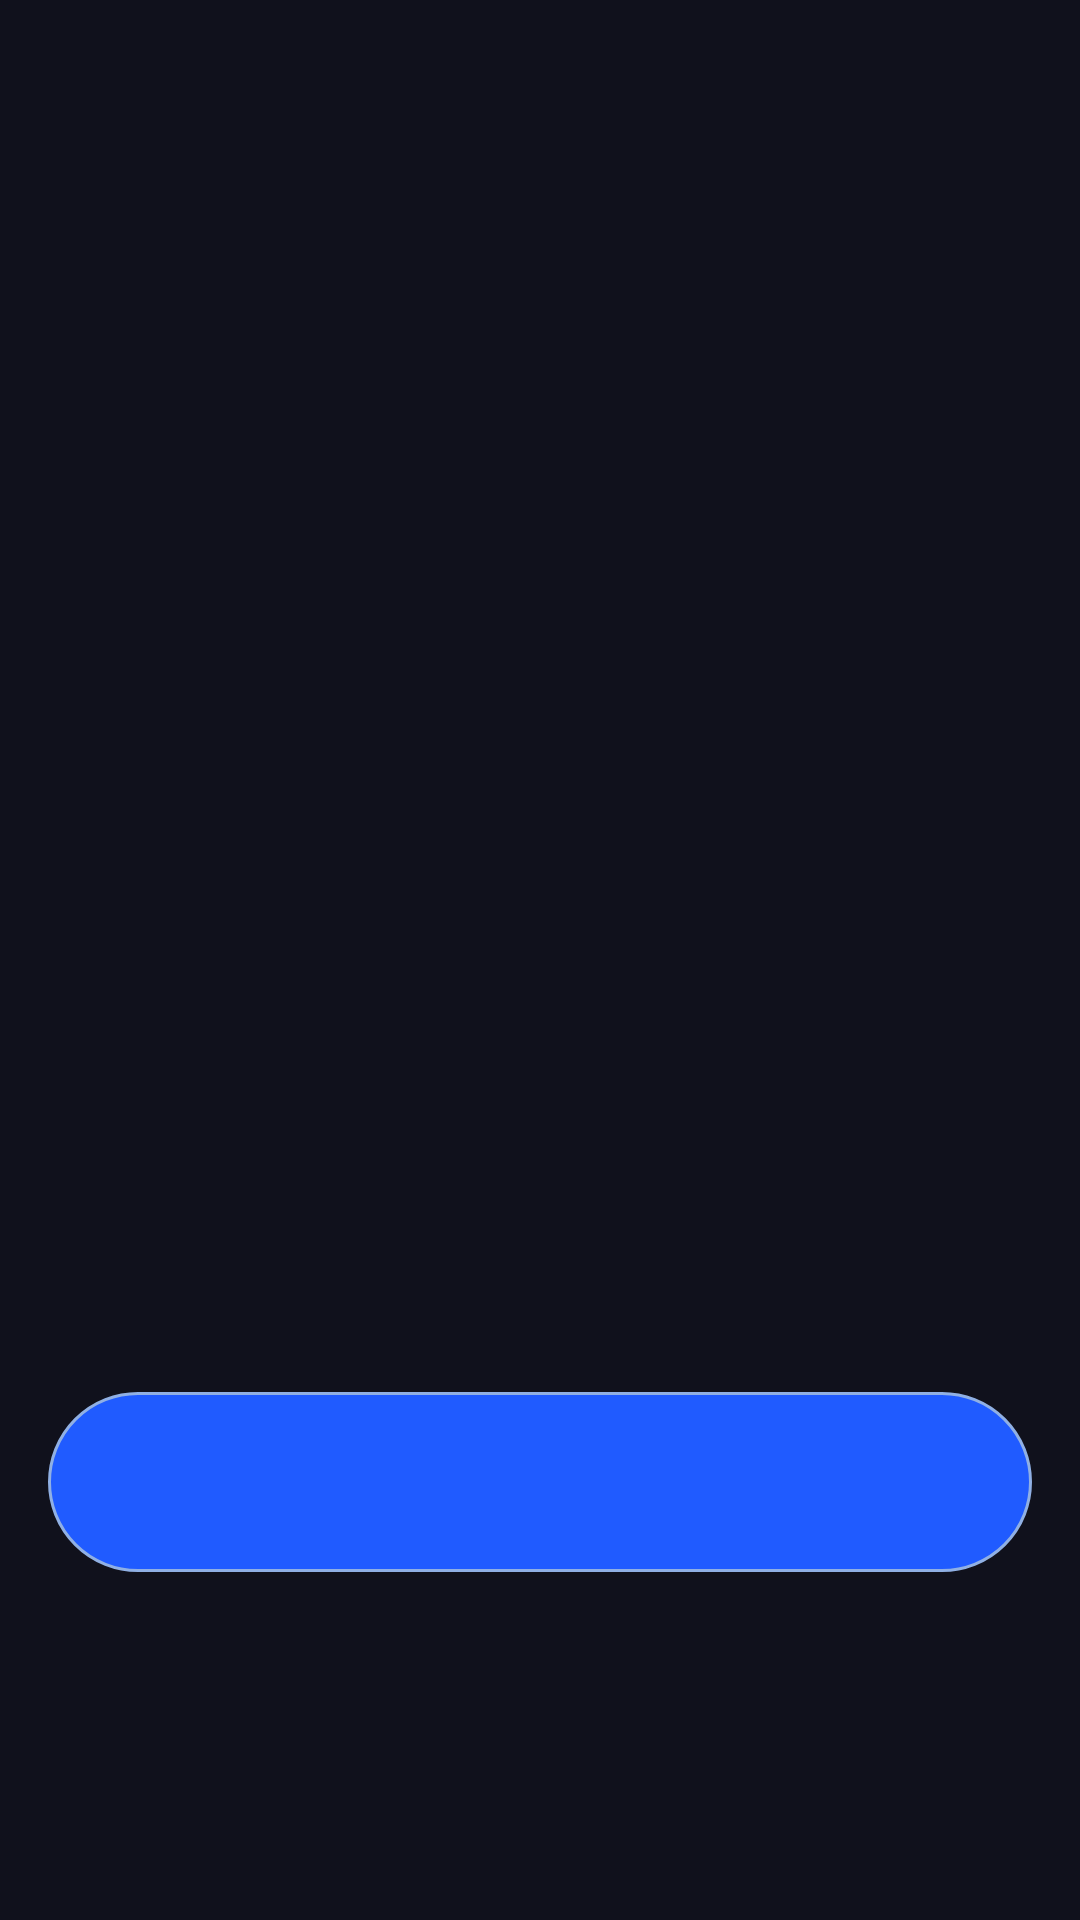

This screen was rendered from an Android layout file. Write that file and the resources it references.
<!-- AndroidManifest.xml: application theme Theme.App.Starting -->
<!-- res/layout/fragment_biometric_authentication.xml -->
<?xml version="1.0" encoding="utf-8"?>
<layout xmlns:android="http://schemas.android.com/apk/res/android"
    xmlns:app="http://schemas.android.com/apk/res-auto"
    xmlns:tools="http://schemas.android.com/tools">

    <data>

    </data>

    <androidx.constraintlayout.widget.ConstraintLayout
        android:layout_width="match_parent"
        android:layout_height="match_parent"
        android:background="@color/background_color"
        tools:context=".feature_password.presentation.biometric_authentication.BiometricAuthenticationFragment">

        <TextView
            android:id="@+id/rationale"
            android:layout_width="0dp"
            android:layout_height="wrap_content"
            android:layout_marginHorizontal="32dp"
            android:text="@string/biometric_auth_message"
            android:textAlignment="center"
            android:textAppearance="@style/TextAppearance.Material3.HeadlineLarge"
            app:layout_constraintBottom_toBottomOf="parent"
            app:layout_constraintEnd_toEndOf="parent"
            app:layout_constraintStart_toStartOf="parent"
            app:layout_constraintTop_toTopOf="parent"
            app:layout_constraintVertical_bias=".2" />

        <ImageView
            android:layout_width="120dp"
            android:layout_height="120dp"
            android:contentDescription="@null"
            android:src="@drawable/fingerprint"
            app:layout_constraintBottom_toTopOf="@id/continue_button"
            app:layout_constraintEnd_toEndOf="parent"
            app:layout_constraintStart_toStartOf="parent"
            app:layout_constraintTop_toBottomOf="@id/rationale"
            app:tint="@color/white" />

        <Button
            android:id="@+id/continue_button"
            style="@style/MainButtonStyle"
            android:layout_width="0dp"
            android:layout_height="60dp"
            android:layout_marginHorizontal="16dp"
            android:text="@string/continue_"
            app:layout_constraintBottom_toBottomOf="parent"
            app:layout_constraintEnd_toEndOf="parent"
            app:layout_constraintStart_toStartOf="parent"
            app:layout_constraintTop_toTopOf="parent"
            app:layout_constraintVertical_bias=".8" />

    </androidx.constraintlayout.widget.ConstraintLayout>
</layout>
<!-- resources referenced by this layout -->
<resources>
  <color name="background_color">#10111C</color>
  <color name="white">#FFFFFFFF</color>
  <string name="biometric_auth_message">To access your saved passwords you need to confirm your identity</string>
  <string name="continue_">Continue</string>
  <style name="MainButtonStyle">
          <item name="android:background">@drawable/background_main_button</item>
          <item name="android:elevation">4dp</item>
          <item name="android:foreground">?android:attr/selectableItemBackgroundBorderless</item>
          <item name="android:textAppearance">@style/TextAppearance.AppCompat.Title</item>
          <item name="textAllCaps">false</item>
          <item name="backgroundTint">@null</item>
      </style>
  <style name="Theme.App.Starting" parent="Theme.SplashScreen">
          <item name="windowSplashScreenBackground">@color/background_color</item>
          <item name="windowSplashScreenAnimatedIcon">@drawable/splash_logo</item>
          <item name="postSplashScreenTheme">@style/Theme.Passwordy</item>
      </style>
  <!-- drawable background_main_button (drawable) -->
  <?xml version="1.0" encoding="utf-8"?>
  <shape xmlns:android="http://schemas.android.com/apk/res/android"
      android:shape="rectangle">
      <solid android:color="#205bff" />
      <stroke android:width="1dp" android:color="#90b0e4" />
      <corners android:radius="30dp" />
  </shape>
  <!-- drawable splash_logo: png bitmap (drawable, 13835 bytes) -->
  <style name="Theme.Passwordy" parent="Base.Theme.Passwordy" />
  <style name="Base.Theme.Passwordy" parent="Theme.Material3.Light.NoActionBar">
          
          
          <item name="android:textColor">@color/white</item>
          <item name="android:windowBackground">@color/background_color</item>
          <item name="android:statusBarColor">@color/background_color</item>
      </style>
</resources>
